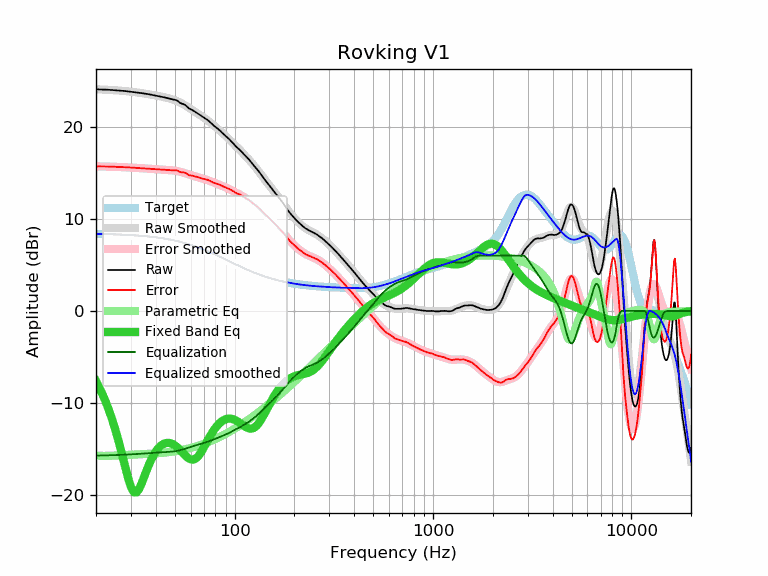

The table this chart was drawn from, first rows:
frequency, raw, error, smoothed, error_smoothed, equalization, parametric_eq, equalized_raw, equalized_smoothed, target
20, 24.04, 15.68, 24.05, 15.69, -15.69, -7.60, 8.35, 8.36, 8.36
21, 24.03, 15.68, 24.03, 15.68, -15.68, -8.50, 8.35, 8.35, 8.35
22, 24.02, 15.68, 24.01, 15.67, -15.67, -9.46, 8.35, 8.34, 8.34
23, 24.00, 15.67, 23.99, 15.66, -15.66, -10.50, 8.34, 8.33, 8.33
24, 23.97, 15.65, 23.97, 15.65, -15.65, -11.63, 8.32, 8.32, 8.32
25, 23.95, 15.64, 23.94, 15.64, -15.64, -12.84, 8.31, 8.31, 8.31
26, 23.92, 15.63, 23.92, 15.62, -15.62, -14.13, 8.30, 8.29, 8.29
27, 23.89, 15.61, 23.89, 15.61, -15.61, -15.48, 8.28, 8.28, 8.28
28, 23.86, 15.60, 23.86, 15.59, -15.59, -16.83, 8.27, 8.26, 8.26
29, 23.82, 15.57, 23.82, 15.57, -15.57, -18.10, 8.24, 8.25, 8.25
30, 23.79, 15.56, 23.79, 15.56, -15.56, -19.10, 8.23, 8.23, 8.23
31, 23.75, 15.54, 23.75, 15.54, -15.54, -19.65, 8.21, 8.21, 8.21
32, 23.71, 15.52, 23.71, 15.52, -15.52, -19.69, 8.19, 8.19, 8.19
33, 23.68, 15.51, 23.67, 15.50, -15.50, -19.31, 8.18, 8.17, 8.17
34, 23.63, 15.48, 23.63, 15.48, -15.48, -18.68, 8.14, 8.15, 8.15
35, 23.59, 15.46, 23.59, 15.47, -15.47, -17.98, 8.12, 8.12, 8.13
36, 23.55, 15.45, 23.55, 15.45, -15.45, -17.29, 8.10, 8.10, 8.10
37, 23.51, 15.43, 23.50, 15.43, -15.43, -16.66, 8.08, 8.07, 8.07
38, 23.46, 15.41, 23.46, 15.41, -15.41, -16.11, 8.05, 8.05, 8.05
39, 23.42, 15.40, 23.42, 15.40, -15.40, -15.65, 8.02, 8.02, 8.02
40, 23.37, 15.38, 23.37, 15.38, -15.38, -15.26, 7.99, 7.99, 7.99
41, 23.32, 15.36, 23.33, 15.37, -15.37, -14.95, 7.95, 7.96, 7.96
42, 23.28, 15.35, 23.28, 15.36, -15.36, -14.71, 7.92, 7.93, 7.93
43, 23.23, 15.33, 23.24, 15.34, -15.34, -14.53, 7.88, 7.90, 7.90
44, 23.18, 15.32, 23.19, 15.33, -15.33, -14.40, 7.85, 7.86, 7.86
45, 23.13, 15.30, 23.15, 15.32, -15.32, -14.33, 7.81, 7.83, 7.83
46, 23.08, 15.29, 23.10, 15.31, -15.31, -14.31, 7.77, 7.79, 7.79
47, 23.03, 15.28, 23.04, 15.29, -15.29, -14.32, 7.74, 7.75, 7.75
48, 22.98, 15.27, 22.98, 15.27, -15.27, -14.38, 7.71, 7.71, 7.71
49, 22.94, 15.26, 22.92, 15.25, -15.25, -14.47, 7.69, 7.67, 7.67
50, 22.91, 15.28, 22.85, 15.22, -15.22, -14.59, 7.69, 7.63, 7.63
51, 22.85, 15.26, 22.78, 15.19, -15.19, -14.73, 7.66, 7.59, 7.59
52, 22.73, 15.18, 22.70, 15.15, -15.15, -14.89, 7.58, 7.55, 7.55
53, 22.58, 15.07, 22.61, 15.11, -15.11, -15.07, 7.47, 7.51, 7.51
54, 22.50, 15.04, 22.52, 15.06, -15.06, -15.25, 7.44, 7.46, 7.46
55, 22.45, 15.03, 22.43, 15.01, -15.01, -15.44, 7.44, 7.42, 7.42
56, 22.37, 15.00, 22.33, 14.96, -14.96, -15.61, 7.41, 7.37, 7.37
57, 22.25, 14.93, 22.23, 14.90, -14.90, -15.78, 7.34, 7.32, 7.32
58, 22.09, 14.82, 22.12, 14.85, -14.85, -15.91, 7.24, 7.27, 7.27
59, 21.95, 14.72, 22.02, 14.80, -14.80, -16.02, 7.15, 7.23, 7.23
60, 21.89, 14.71, 21.92, 14.74, -14.74, -16.10, 7.15, 7.18, 7.18
61, 21.81, 14.68, 21.82, 14.69, -14.69, -16.13, 7.12, 7.13, 7.13
62, 21.72, 14.64, 21.72, 14.64, -14.64, -16.11, 7.07, 7.08, 7.08
63, 21.63, 14.60, 21.62, 14.60, -14.60, -16.06, 7.03, 7.02, 7.02
64, 21.53, 14.56, 21.53, 14.56, -14.56, -15.96, 6.97, 6.97, 6.97
65, 21.44, 14.52, 21.44, 14.52, -14.52, -15.83, 6.92, 6.92, 6.92
66, 21.35, 14.48, 21.34, 14.48, -14.48, -15.66, 6.87, 6.87, 6.87
67, 21.25, 14.43, 21.25, 14.44, -14.44, -15.47, 6.81, 6.82, 6.82
68, 21.15, 14.39, 21.16, 14.40, -14.40, -15.25, 6.75, 6.76, 6.76
69, 21.06, 14.35, 21.07, 14.36, -14.36, -15.02, 6.70, 6.71, 6.71
70, 20.98, 14.32, 20.97, 14.32, -14.32, -14.79, 6.66, 6.65, 6.65
71, 20.88, 14.28, 20.88, 14.28, -14.28, -14.55, 6.60, 6.60, 6.60
72, 20.80, 14.25, 20.78, 14.24, -14.24, -14.31, 6.56, 6.55, 6.55
73, 20.72, 14.23, 20.68, 14.19, -14.19, -14.07, 6.53, 6.49, 6.49
74, 20.62, 14.18, 20.58, 14.15, -14.15, -13.84, 6.47, 6.44, 6.44
75, 20.50, 14.12, 20.48, 14.10, -14.10, -13.62, 6.40, 6.38, 6.38
76, 20.37, 14.04, 20.38, 14.05, -14.05, -13.41, 6.32, 6.33, 6.33
77, 20.26, 13.98, 20.28, 14.01, -14.01, -13.21, 6.25, 6.28, 6.28
78, 20.15, 13.93, 20.18, 13.96, -13.96, -13.02, 6.19, 6.22, 6.22
79, 20.05, 13.88, 20.08, 13.91, -13.91, -12.85, 6.14, 6.17, 6.17
... 553 more rows
